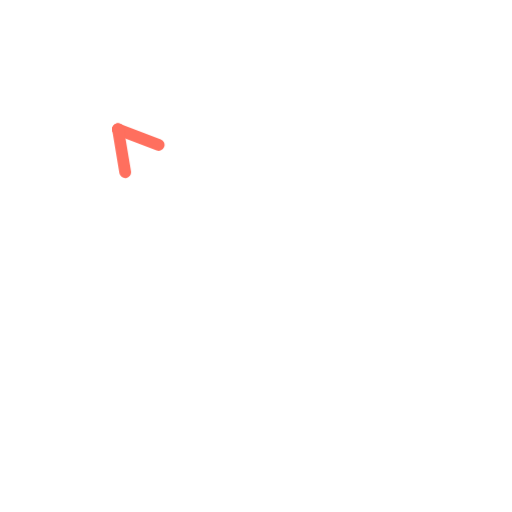
t = 0.00 s
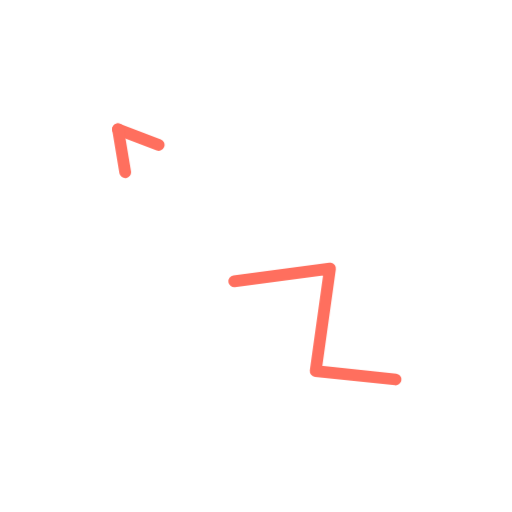
t = 0.36 s
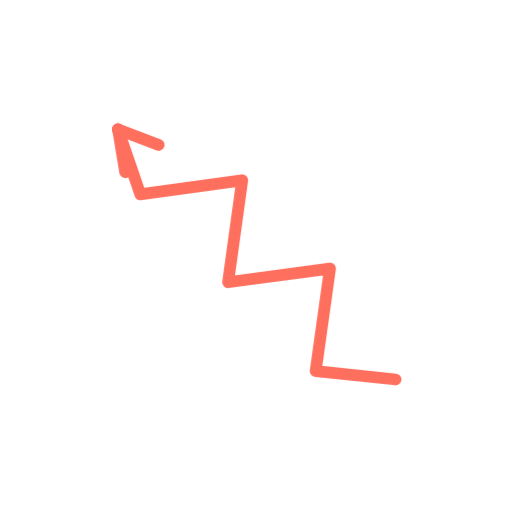
t = 0.73 s
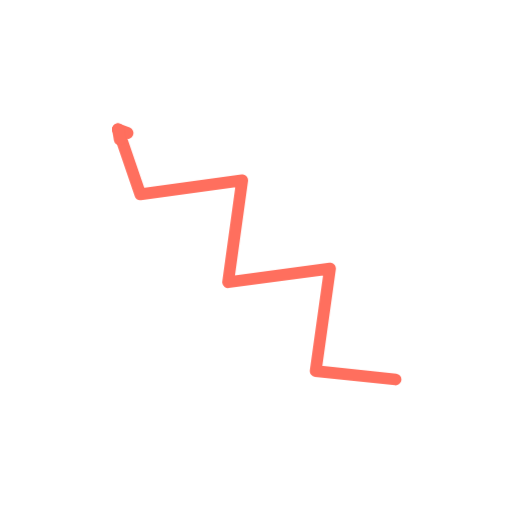
t = 1.40 s
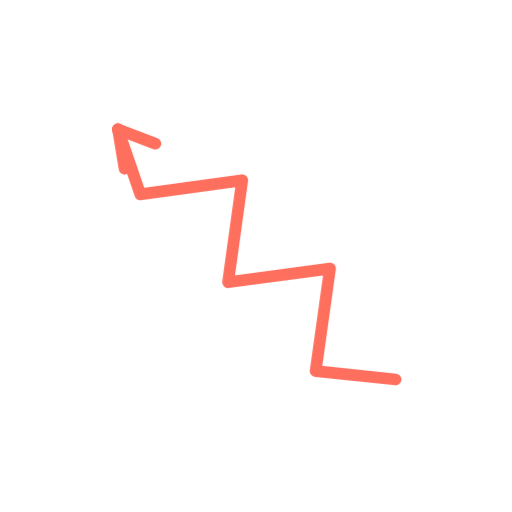
t = 1.74 s
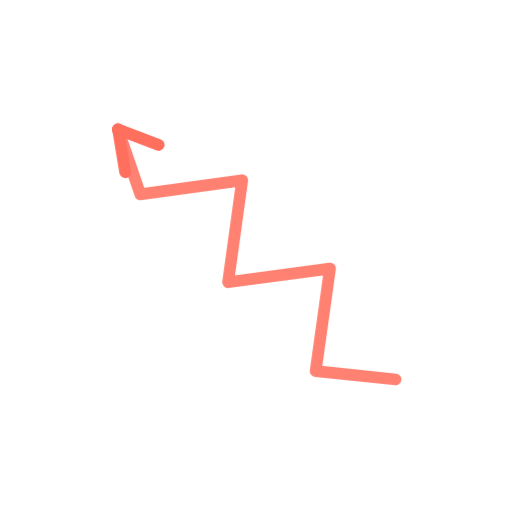
t = 2.16 s

The animated SVG that drew these frames (rendered in a browser with its animation timeline set to each time). Animation: 2 CSS @keyframes rules; one cycle of 2.60 s, repeats indefinitely.

<svg xmlns="http://www.w3.org/2000/svg" viewBox="0 0 200 200" width="200" height="200"><style>.s{stroke-dasharray:var(--L);animation:d 2.6s ease-in-out infinite;animation-delay:var(--d)}@keyframes d{0%{stroke-dashoffset:var(--L);opacity:1}28%,80%{stroke-dashoffset:0;opacity:1}92%{stroke-dashoffset:0;opacity:0}100%{stroke-dashoffset:var(--L);opacity:0}}.m{animation:mm .9s linear infinite}@keyframes mm{to{stroke-dashoffset:-23}}@media(prefers-reduced-motion:reduce){.s,.m{animation:none}}</style><path d="M154.5 148.2L123.3 144.9L128.9 104.9L89.1 110.2L94.6 70.4L54.8 75.9L46.1 50.5" fill="none" stroke="#FF6F5E" stroke-width="4.6" stroke-linecap="round" stroke-linejoin="round" class="s" style="--L:219;--d:0.00s"/><path d="M46.1 50.5L62.0 56.6" fill="none" stroke="#FF6F5E" stroke-width="4.6" stroke-linecap="round" stroke-linejoin="round" class="s" style="--L:17;--d:1.16s"/><path d="M46.1 50.5L48.9 67.3" fill="none" stroke="#FF6F5E" stroke-width="4.6" stroke-linecap="round" stroke-linejoin="round" class="s" style="--L:17;--d:1.16s"/></svg>
